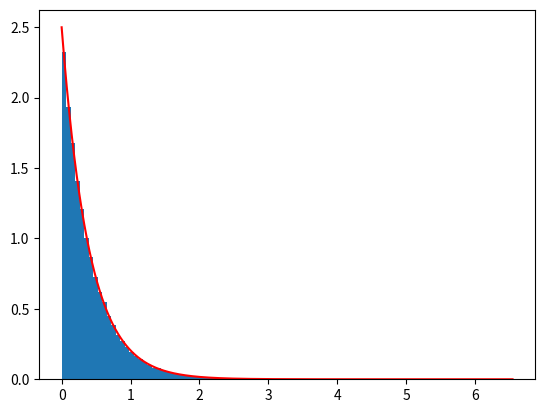

Generate this figure with matplotlib:
import numpy as np
import math as m
import random
import matplotlib.pyplot as plt

def pdf(x,landa):
    y=[]
    for i in range(len(x)):
        y.append(landa*m.exp(-landa*x[i]))
    return y



landa=2.5 #it refers to lambda, just for simplicity it is named landa
N=100000
U=[]
X=[]
for i in range(N):
    U.append(random.uniform(0,1))
    X.append((-1/landa)*m.log(1-U[i]))


fig, ax=plt.subplots(1,1)
X.sort()
ax.hist(X,bins=100,density=True)
plt.plot(X, pdf(X,landa), color = 'r')
plt.show()
